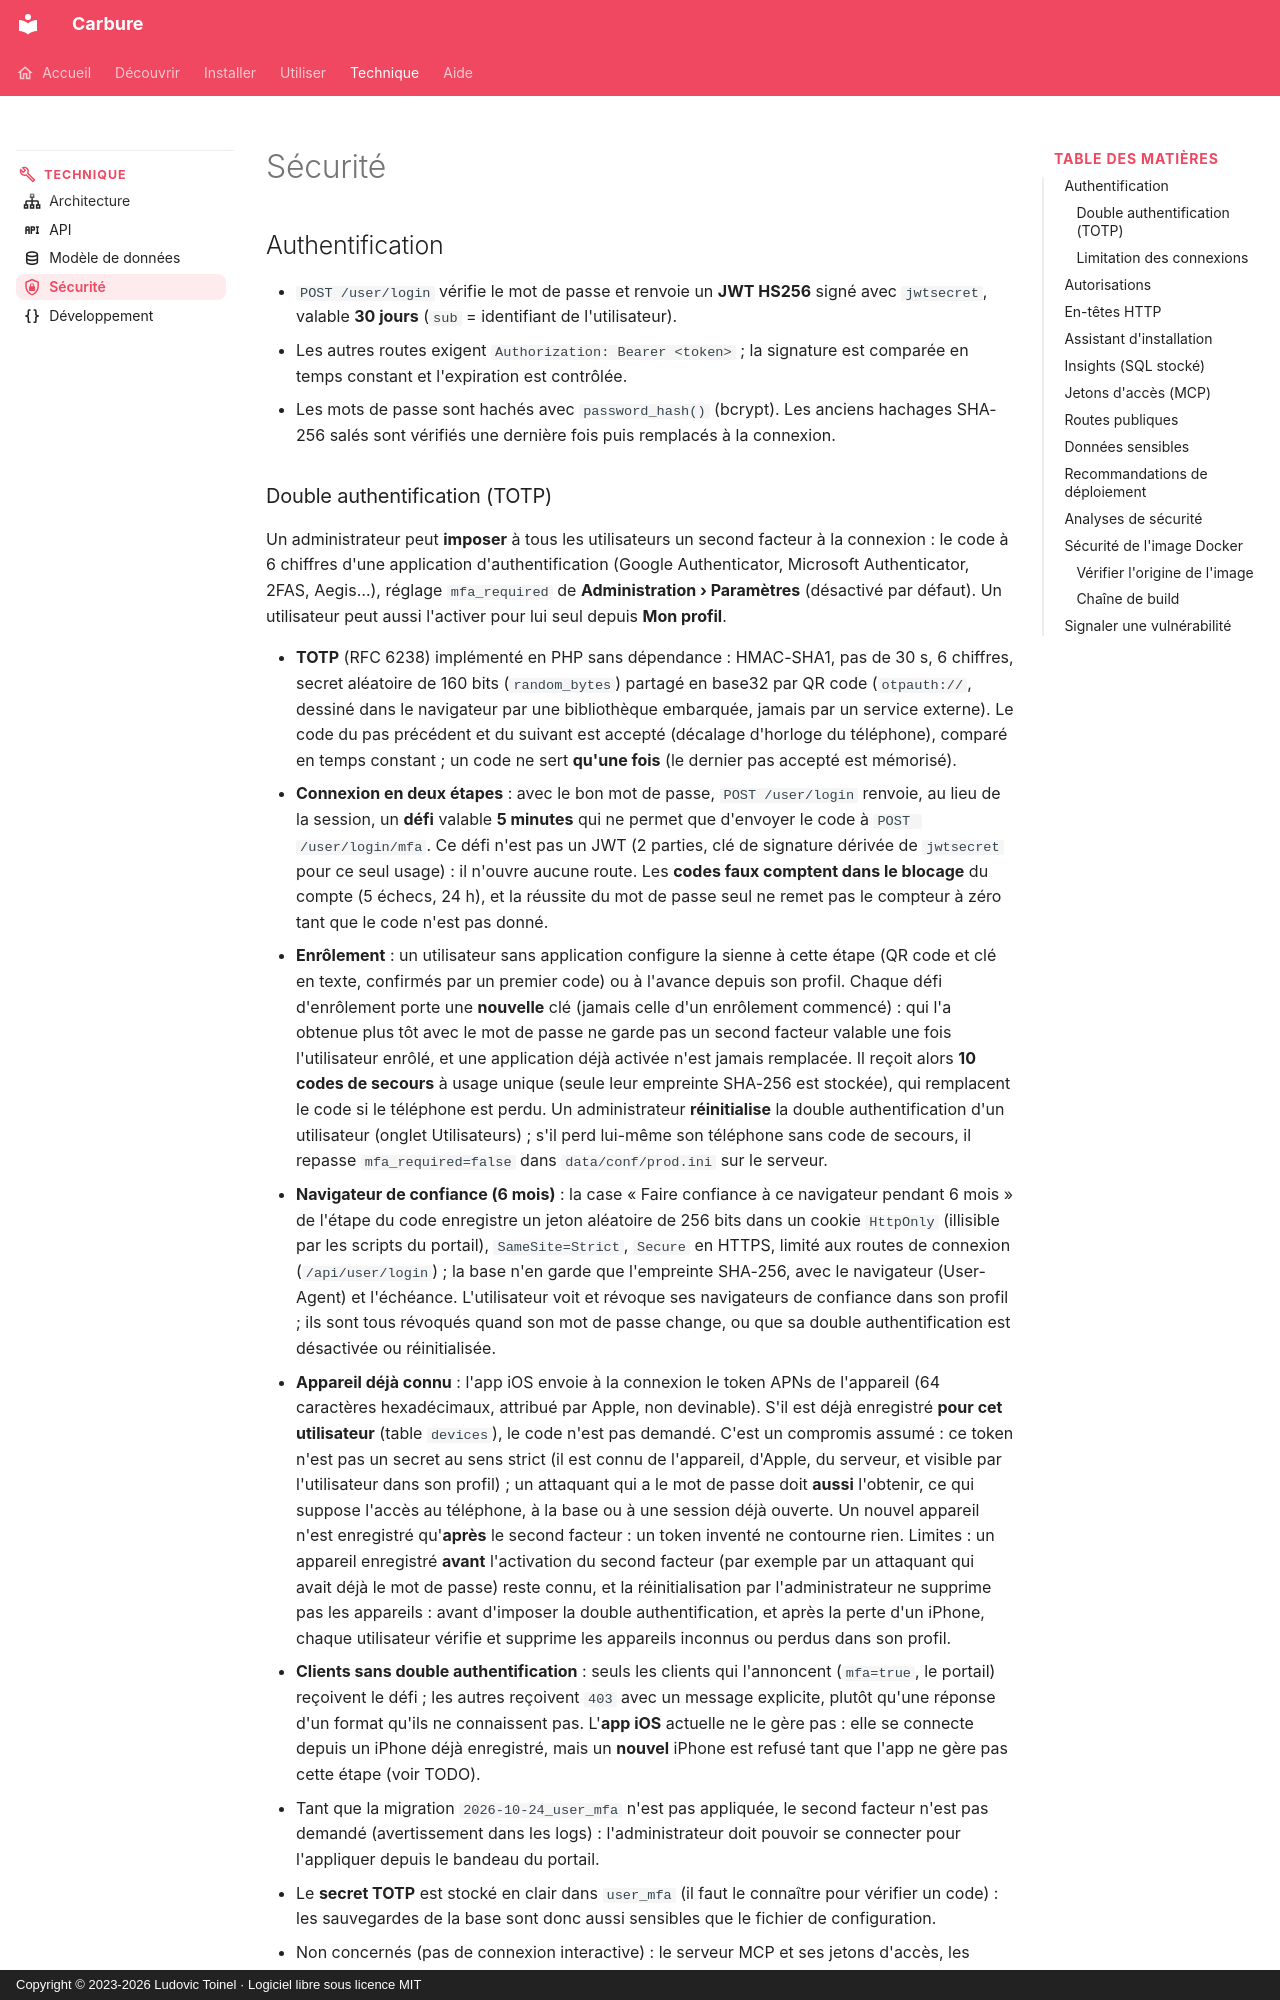

repository: ltoinel/Carbure · page: securite/index.html · generator: mkdocs · copyright: Copyright © 2023-2026 Ludovic Toinel · Logiciel libre sous licence MIT

---
title: "Sécurité : authentification et données bancaires"
description: "Comment Carbure protège les données du foyer : mots de passe, JWT, blocage des connexions, identifiants bancaires gardés par woob et analyse de l'image Docker."
icon: material/shield-lock-outline
---

# Sécurité

## Authentification

- `POST /user/login` vérifie le mot de passe et renvoie un **JWT HS256** signé avec
  `jwtsecret`, valable **30 jours** (`sub` = identifiant de l'utilisateur).
- Les autres routes exigent `Authorization: Bearer <token>` ; la signature est comparée
  en temps constant et l'expiration est contrôlée.
- Les mots de passe sont hachés avec `password_hash()` (bcrypt). Les anciens hachages
  SHA-256 salés sont vérifiés une dernière fois puis remplacés à la connexion.
